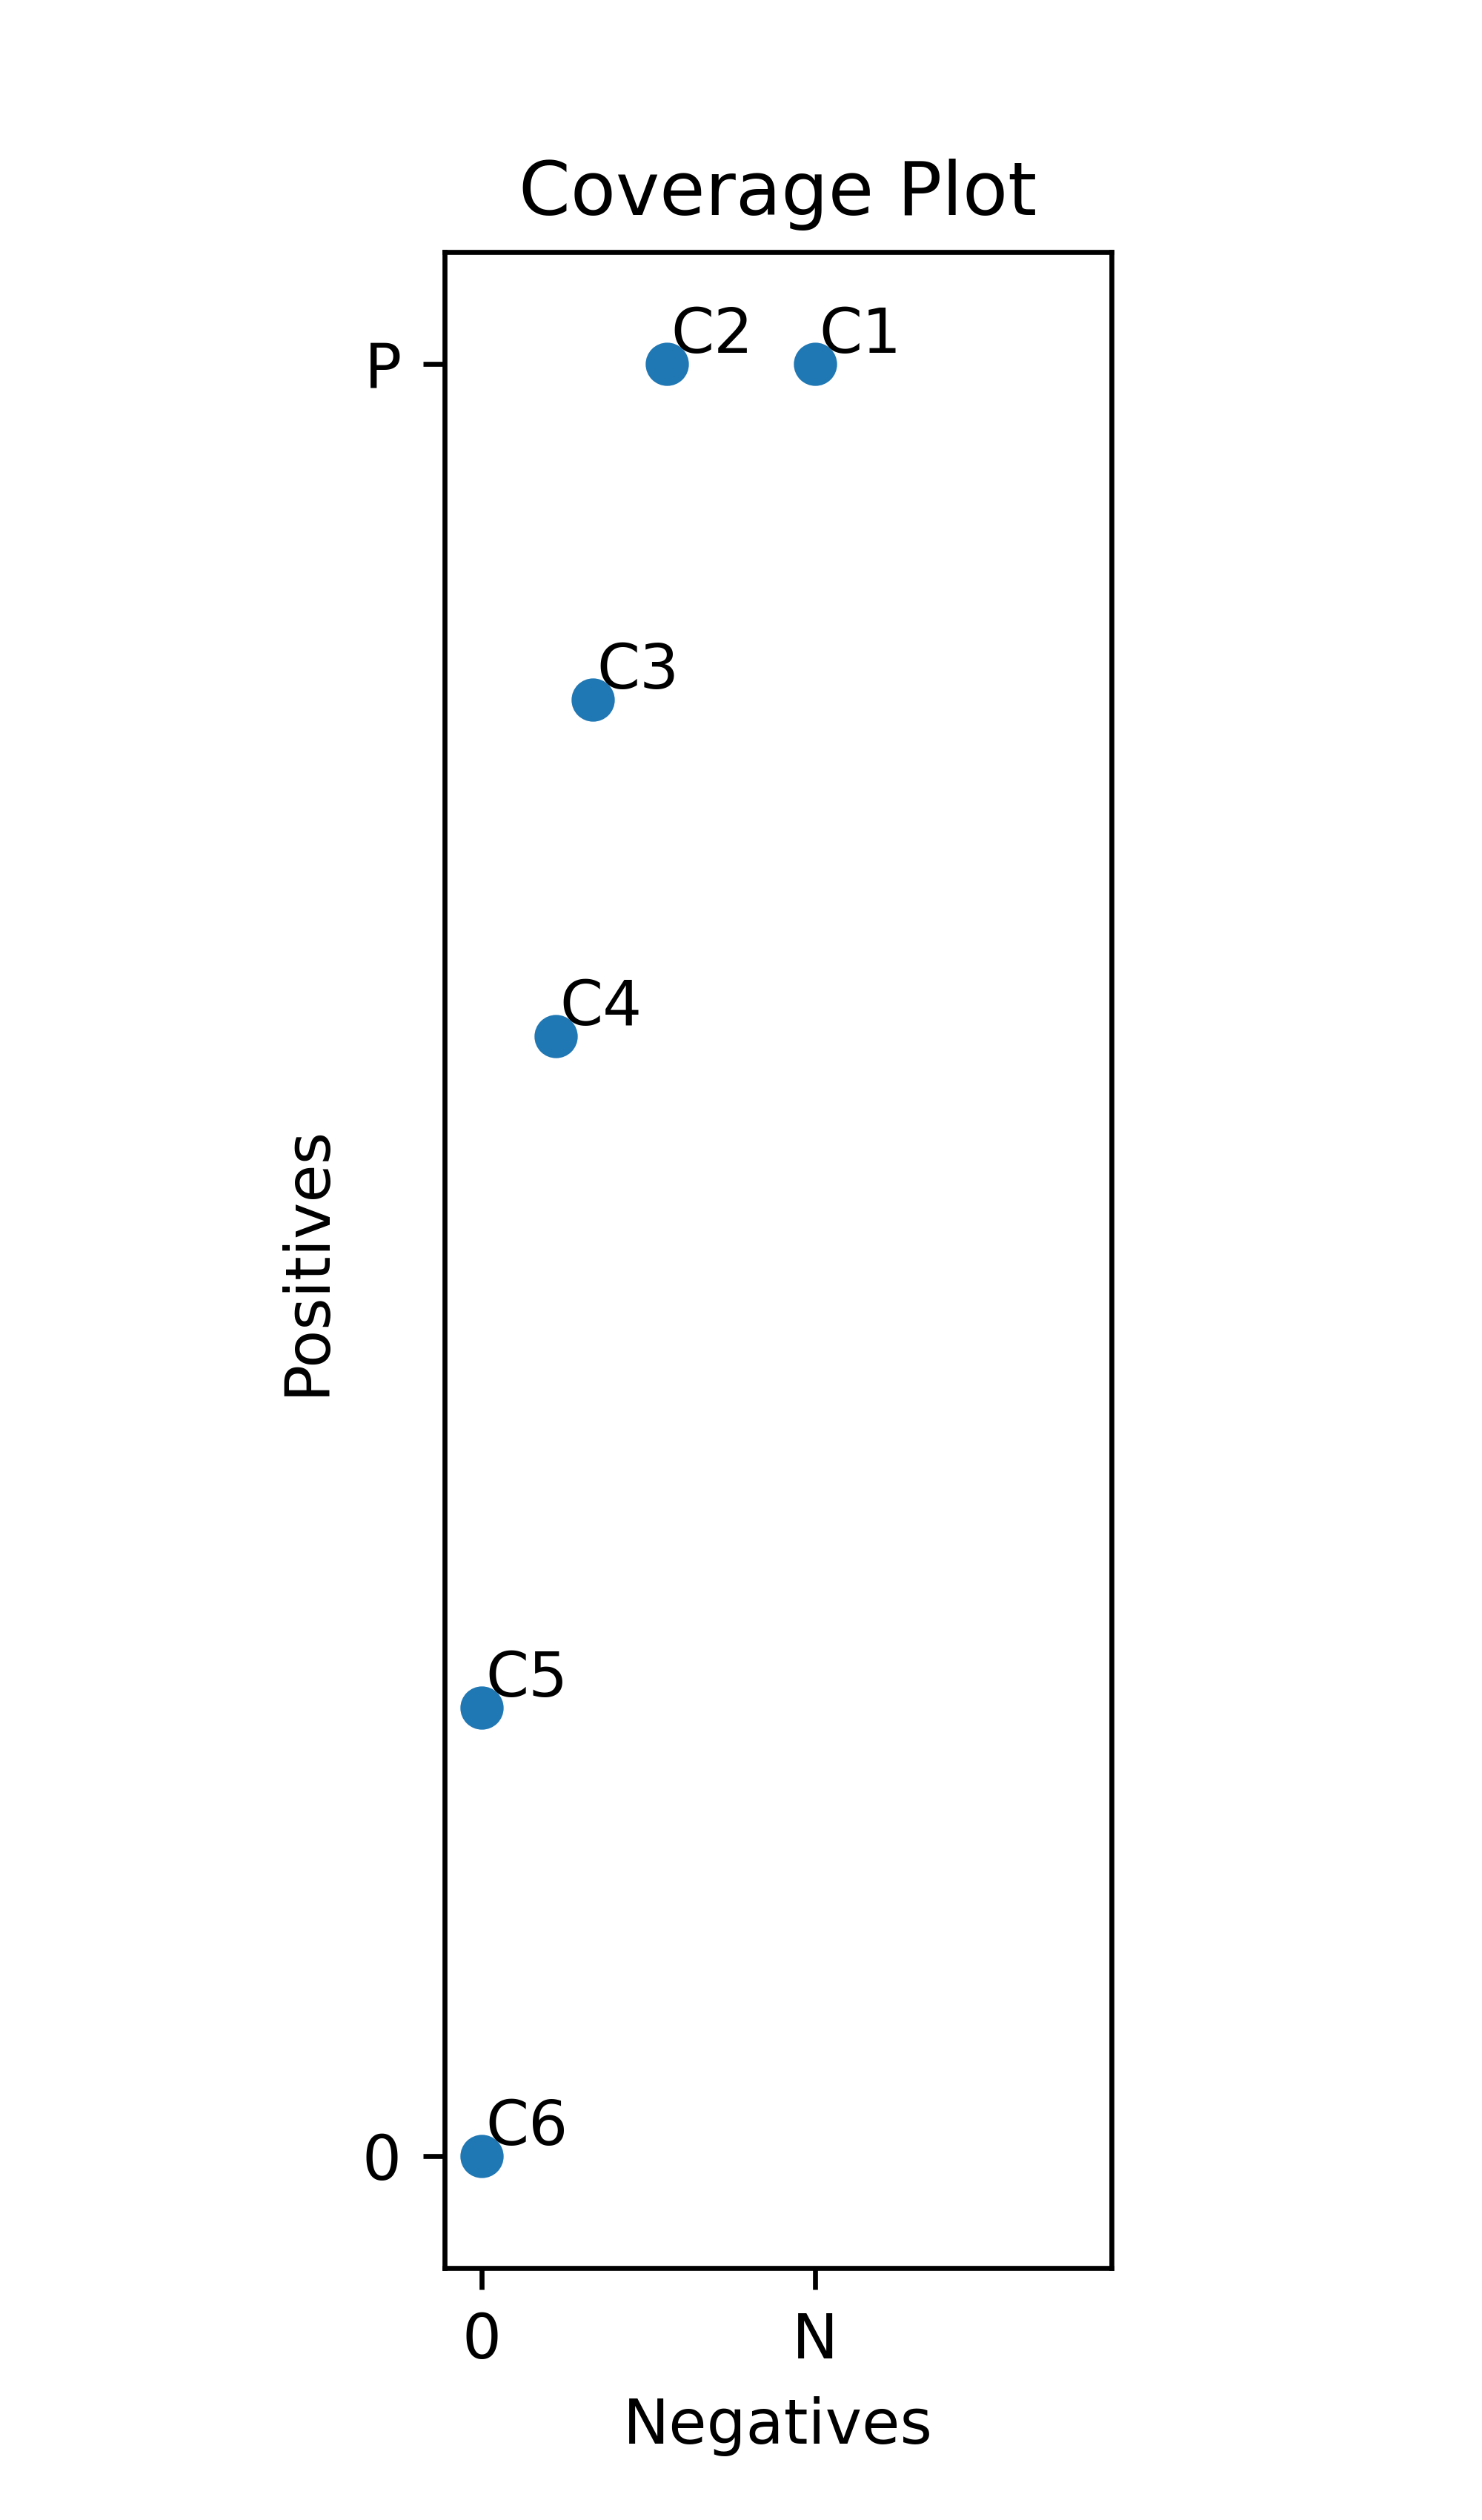

Source code (Python):
import matplotlib as mpl
import matplotlib.pyplot as plt

figure_width = 3
figure_height = 3

panel_width = 2 / figure_width
panel_height = 2 / figure_height

plt.figure(figsize=(10/3, 17/3))

labels = ["C1", "C2", "C3", "C4", "C5", "C6"]
x = [9, 5, 3, 2, 0, 0]
y = [16, 16, 13, 10, 4, 0]

N = 9
P = 16

panel1 = plt.axes([0.3, 0.1, 9/20, 16/20])
panel1.set_title("Coverage Plot")
panel1.set_xlim(-1, P+1)
panel1.set_ylim(-1, P+1)
panel1.set_xlabel("Negatives")
panel1.set_ylabel("Positives")
panel1.set_xticks([0, N])
panel1.set_xticklabels(['0', 'N'])
panel1.set_yticks([0, P])
panel1.set_yticklabels(['0', 'P'])

panel1.scatter(x, y)
for i, label in enumerate(labels):
    panel1.annotate(label, (x[i]+0.1, y[i]+0.1))

plt.savefig("coverage_plot.png", dpi=600)

plt.figure(figsize=(figure_width, figure_height))

panel2 = plt.axes([0.1675, 0.1675, panel_width, panel_height])
panel2.set_title("ROC Plot")
panel2.set_xlim(-0.1, 1.1)
panel2.set_ylim(-0.1, 1.1)
panel2.set_xlabel("Negatives")
panel2.set_ylabel("Positives")
panel2.set_xticks([0, 1])
panel2.set_yticks([0, 1])

x_n = [p / N for p in x]
y_n = [p / P for p in y]
panel2.scatter(x_n, y_n)
for i, label in enumerate(labels):
    panel2.annotate(label, (x_n[i]+0.01, y_n[i]+0.01))

plt.savefig("roc_plot.png", dpi=600)
